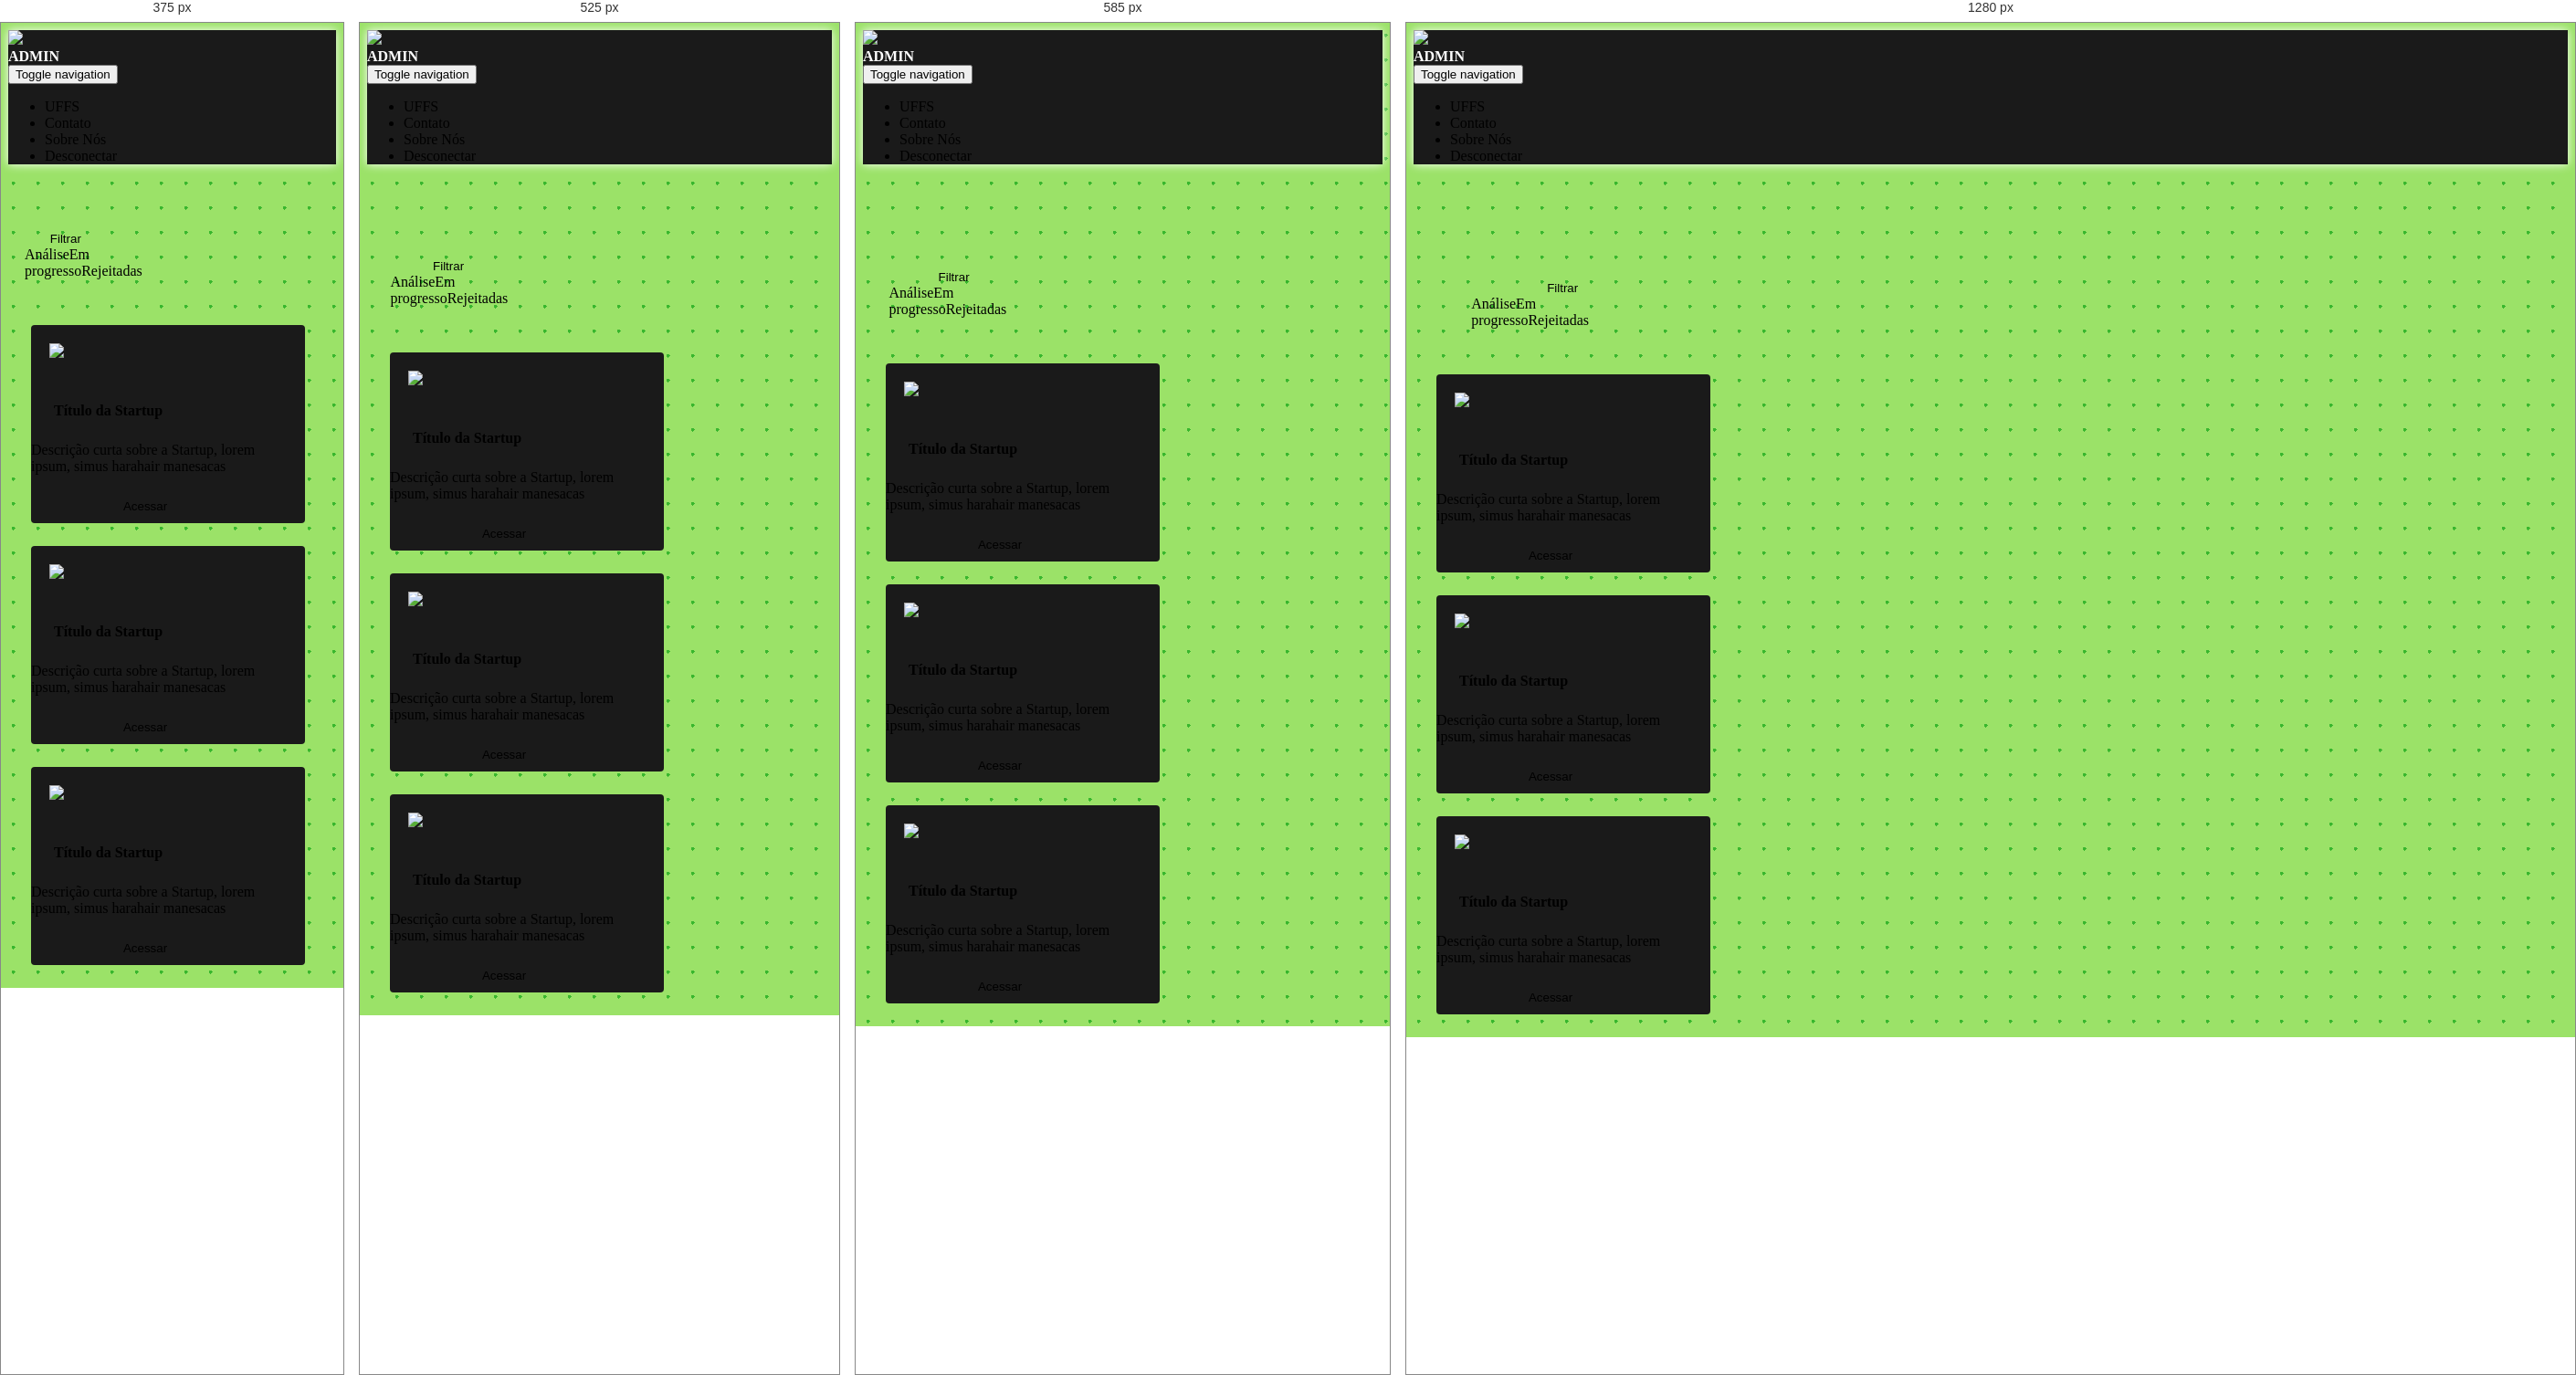
Rendered at 375 px, 525 px, 585 px and 1280 px, left to right.

<!-- file: home.html -->
<!DOCTYPE html>
<html lang="pt-br">

<head>
    <meta charset="utf-8">
    <meta name="viewport" content="width=device-width, initial-scale=1.0, shrink-to-fit=no">
    <title>INNE Alpha 0.139</title>
    <meta name="" content="">
    <meta name="theme-color" content="#1a1a1a">
    <link rel="stylesheet" href="https://cdn.jsdelivr.net/npm/bootstrap@5.1.0/dist/css/bootstrap.min.css">
    <link rel="stylesheet" href="https://cdnjs.cloudflare.com/ajax/libs/font-awesome/4.7.0/css/font-awesome.min.css">
    <link rel="stylesheet" href="../assets/css/Features-Boxed.css">
    <link rel="stylesheet" href="https://cdnjs.cloudflare.com/ajax/libs/animate.css/3.5.2/animate.min.css">
    <link rel="stylesheet" href="../assets/css/Login-Form-Dark.css">
    <link rel="stylesheet" href="../assets/css/styles.css">
    <link rel="stylesheet" href="../assets/css/Testimonials.css">
<script src="https://cdnjs.cloudflare.com/ajax/libs/popper.js/1.12.9/umd/popper.min.js"></script>
</head>

<body style="background-image: radial-gradient(#39b72e 2px, transparent 2px);background-size: 27px 27px;background-color: #9be268;">
    <nav class="navbar navbar-light navbar-expand-md fixed-top" style="background-color: #1a1a1a;box-shadow: white 0px 0px 10px;">
        <div class="container-fluid"><a href="../index.html"><img src="../assets/img/Logo_ÍCONE%20BRANCO.png" style="width: 40px;"></a>
            <p class="d-flex" style="color: rgb(255,255,255);margin: 0px;margin-bottom: 0;"><strong>ADMIN</strong></p><button data-bs-toggle="collapse" class="navbar-toggler" data-bs-target="#navcol-1"><span class="visually-hidden" style="color: var(--bs-light);">Toggle navigation</span><span class="navbar-toggler-icon" style="color: var(--bs-light);filter: invert(100%);"></span></button>
            <div class="collapse navbar-collapse justify-content-md-end" id="navcol-1">
                <ul class="navbar-nav">
                    <li class="nav-item"><a class="nav-link active" href="#" style="color: var(--bs-light);padding-right: 20px;">UFFS</a></li>
                    <li class="nav-item" style="padding-right: 20px;"><a class="nav-link" href="#" style="color: var(--bs-light);">Contato</a></li>
                    <li class="nav-item"><a class="nav-link" href="#" style="color: var(--bs-light);padding-right: 20px;">Sobre Nós</a></li>
                    <li class="nav-item"><a class="nav-link" href="#" style="color: var(--bs-light);padding-right: 20px;">Desconectar</a></li>
                </ul>
            </div>
        </div>
    </nav>
    <div class="dropdown"><button class="btn btn-primary dropdown-toggle" aria-expanded="false" data-bs-toggle="dropdown" type="button" style="background: var(--bs-success);width: 100%;">Filtrar</button>
        <div class="dropdown-menu"><a class="dropdown-item" href="#">Análise</a><a class="dropdown-item" href="#">Em progresso</a><a class="dropdown-item" href="#">Rejeitadas</a></div>
    </div>
    <div class="row g-0 row-cols-xl-3 row-cols-xxl-3 d-flex justify-content-lg-start justify-content-xl-start justify-content-xxl-start" style="margin-top: 50px;">
        <div class="col d-flex d-sm-flex d-md-flex justify-content-center justify-content-sm-center justify-content-md-center justify-content-lg-center justify-content-xl-center justify-content-xxl-center">
            <div class="card" style="padding: 0;margin: 25px;max-width: 300px;box-shadow: 0px 0px;">
                <div class="card-body d-flex flex-column align-items-center align-items-sm-center" style="background: #1a1a1a;box-shadow: 1px 1px 3px var(--bs-dark);border-radius: 4px;min-width: 260px;"><img src="../assets/img/logo%20sample.png" style="margin: 20px;height: 100px;">
                    <h4 class="card-title" style="color: var(--bs-white);margin: 25px;">Título da Startup</h4>
                    <p class="card-text" style="color: var(--bs-white);width: 250px;">Descrição curta sobre a Startup, lorem ipsum, simus harahair manesacas</p><button class="btn btn-primary d-xxl-flex justify-content-xxl-center" type="submit" style="color: var(--bs-white);background: var(--bs-success);width: 250px;margin-top: 10px;margin-bottom: 10px;">Acessar</button>
                </div>
            </div>
        </div>
        <div class="col d-flex d-sm-flex d-md-flex justify-content-center justify-content-sm-center justify-content-md-center justify-content-lg-center justify-content-xl-center justify-content-xxl-center">
            <div class="card" style="padding: 0;margin: 25px;max-width: 300px;">
                <div class="card-body d-flex flex-column align-items-center align-items-sm-center" style="background: #1a1a1a;box-shadow: 1px 1px 0px var(--bs-dark);border-radius: 4px;min-width: 260px;"><img src="../assets/img/Logo_ÍCONE%20BRANCO.png" style="margin: 20px;height: 100px;">
                    <h4 class="card-title" style="color: var(--bs-white);margin: 25px;">Título da Startup</h4>
                    <p class="card-text" style="color: var(--bs-white);width: 250px;">Descrição curta sobre a Startup, lorem ipsum, simus harahair manesacas</p><button class="btn btn-primary d-xxl-flex justify-content-xxl-center" type="submit" style="color: var(--bs-white);background: var(--bs-success);width: 250px;margin-top: 10px;margin-bottom: 10px;">Acessar</button>
                </div>
            </div>
        </div>
        <div class="col d-flex d-sm-flex d-md-flex justify-content-center justify-content-sm-center justify-content-md-center justify-content-lg-center justify-content-xl-center justify-content-xxl-center">
            <div class="card" style="padding: 0;margin: 25px;max-width: 300px;">
                <div class="card-body d-flex flex-column align-items-center align-items-sm-center" style="background: #1a1a1a;box-shadow: 1px 1px 0px var(--bs-dark);border-radius: 4px;min-width: 260px;"><img src="../assets/img/Logo_ÍCONE%20BRANCO.png" style="margin: 20px;height: 100px;">
                    <h4 class="card-title" style="color: var(--bs-white);margin: 25px;">Título da Startup</h4>
                    <p class="card-text" style="color: var(--bs-white);width: 250px;">Descrição curta sobre a Startup, lorem ipsum, simus harahair manesacas</p><button class="btn btn-primary d-xxl-flex justify-content-xxl-center" type="submit" style="color: var(--bs-white);background: var(--bs-success);width: 250px;margin-top: 10px;margin-bottom: 10px;">Acessar</button>
                </div>
            </div>
        </div>
    </div>
    <script src="https://cdn.jsdelivr.net/npm/bootstrap@5.1.0/dist/js/bootstrap.bundle.min.js"></script>
    <script src="../assets/js/bs-init.js"></script>
</body>

</html>

/* @media block from Login-Form-Dark.css */
@media (min-width: 300px) {
  .login-dark .illustration {
    text-align: center;
    padding: 0;
    font-size: 100px;
    color: #2980ef;
  }
}

/* @media block from Login-Form-Dark.css */
@media screen and (max-width: 480px) {
  .login-dark form {
    padding: 10px;
  }
}

/* @media block from styles.css */
@media (max-width: 570px) {
  .row {
    margin-top: 20%;
  }
}

/* @media block from styles.css */
@media (min-width: 600px) {
  .dropdown {
    margin: 10% 0 0 5%;
    /*width: 150px;*/
  }
}